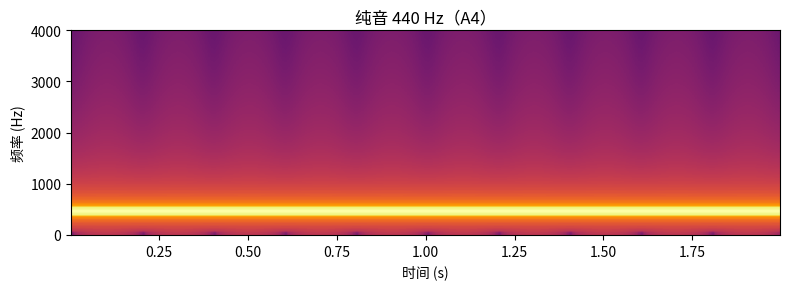
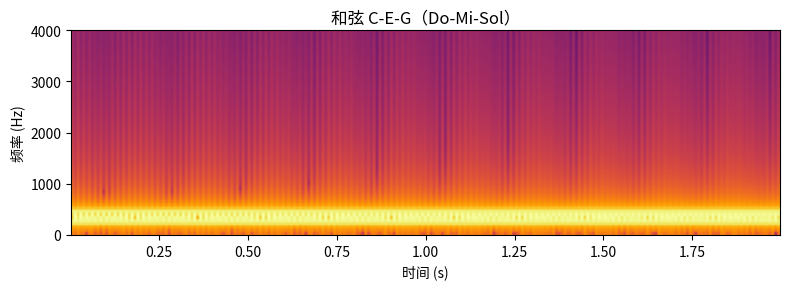
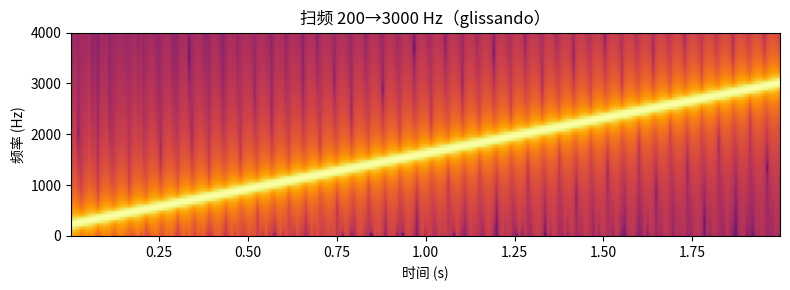
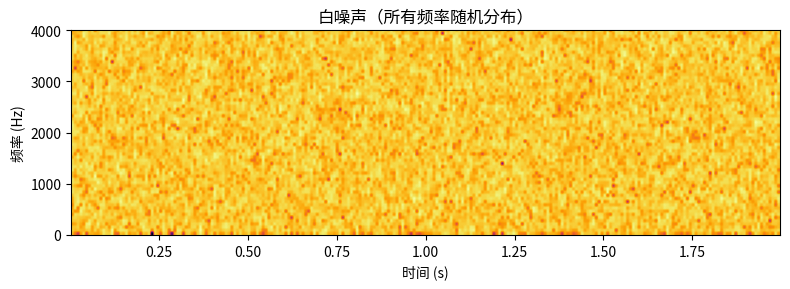
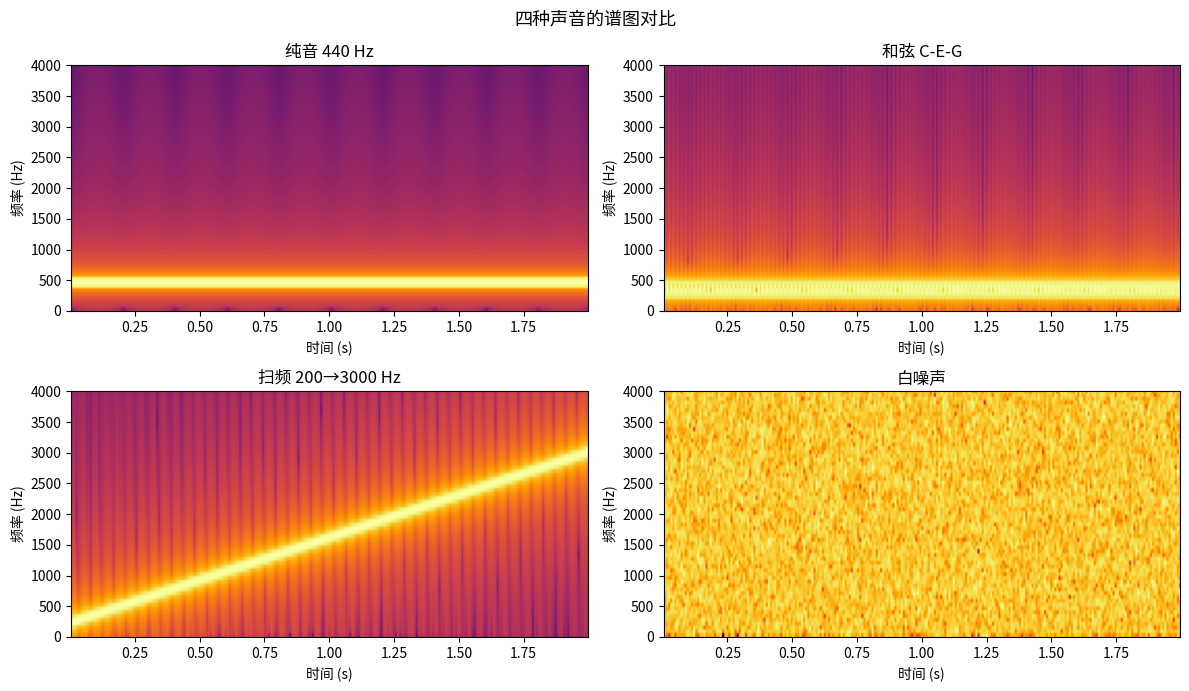
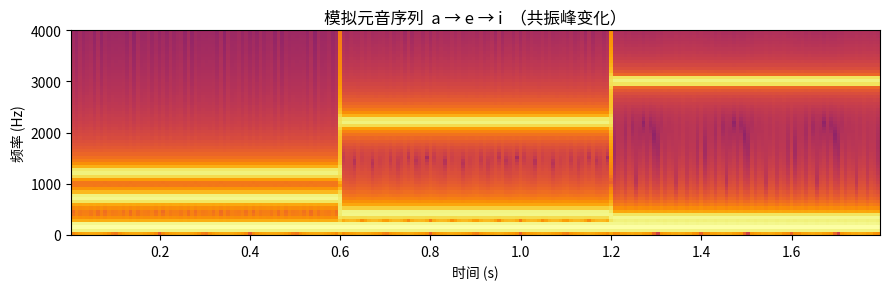

These figures' Python source, in order: (Note: this script raises an exception after producing the figures.)
import numpy as np
import matplotlib.pyplot as plt

# 工具：用 matplotlib.pyplot.specgram 显示谱图
# （L43–L45 将从零实现这背后的 STFT 算法；现在只需看图）
#
# 两个参数现在不用理解，L43 会细讲：
#   NFFT=256    每帧取 256 个采样点做 FFT → 频率分辨率 = sr/NFFT = 62.5 Hz/bin
#   noverlap=128  相邻帧重叠 128 点 → 每步跳 128 点（hop）= 8 ms，显示更连续（分辨率由 hop 决定，不是 overlap 本身）
def show_spec(signal, sr, title, ax, ylim=4000):
    ax.specgram(signal, Fs=sr, cmap='inferno', NFFT=256, noverlap=128)
    ax.set_ylim(0, ylim)
    ax.set_xlabel('时间 (s)'); ax.set_ylabel('频率 (Hz)')
    ax.set_title(title)

# L02 里你实现的 make_sine(duration, sr, freq) 封装的正是下面这行 np.sin
# 本课直接用 np.sin 构造信号，让你把注意力放在「看图」上
sr = 16000
t  = np.linspace(0, 2, 2 * sr, endpoint=False)

# 纯音：440 Hz 正弦波
pure_tone = np.sin(2 * np.pi * 440 * t)

fig, ax = plt.subplots(figsize=(8, 3))
show_spec(pure_tone, sr, '纯音 440 Hz（A4）', ax)
plt.tight_layout(); plt.show()
print('观察：一条水平亮线，位于 440 Hz，贯穿整个时间轴。')

# 和弦：三个频率同时响
chord = (
    np.sin(2 * np.pi * 261.6 * t) +   # C4
    np.sin(2 * np.pi * 329.6 * t) +   # E4
    np.sin(2 * np.pi * 392.0 * t)     # G4
) / 3.0

fig, ax = plt.subplots(figsize=(8, 3))
show_spec(chord, sr, '和弦 C-E-G（Do-Mi-Sol）', ax)
plt.tight_layout(); plt.show()
print('观察：三条水平亮线，对应 C4=261 Hz, E4=330 Hz, G4=392 Hz。')

# 扫频（glissando）：频率随时间线性升高
f0, f1 = 200, 3000  # 从 200 Hz 扫到 3000 Hz
sweep = np.sin(2 * np.pi * (f0 * t + (f1 - f0) * t**2 / (2 * t[-1])))  # 积分形式，瞬时频率 f(t)=f0+(f1-f0)t/T

fig, ax = plt.subplots(figsize=(8, 3))
show_spec(sweep, sr, '扫频 200→3000 Hz（glissando）', ax)
plt.tight_layout(); plt.show()
print('观察：一条斜线从低频向高频上升，就像演奏中的滑音。')

# 白噪声：所有频率同时随机响
rng = np.random.default_rng(42)
noise = rng.standard_normal(len(t))

fig, ax = plt.subplots(figsize=(8, 3))
show_spec(noise, sr, '白噪声（所有频率随机分布）', ax)
plt.tight_layout(); plt.show()
print('观察：整张图均匀地亮——所有频率、所有时刻都有能量。')

# 四种声音并排对比
signals = [
    (pure_tone, '纯音 440 Hz'),
    (chord,     '和弦 C-E-G'),
    (sweep,     '扫频 200→3000 Hz'),
    (noise,     '白噪声'),
]

fig, axes = plt.subplots(2, 2, figsize=(12, 7))
for ax, (sig, title) in zip(axes.flat, signals):
    show_spec(sig, sr, title, ax)
plt.suptitle('四种声音的谱图对比', fontsize=13)
plt.tight_layout(); plt.show()

# 模拟「元音序列」：用不同共振峰组合近似 a / e / i
def vowel_approx(t, f0, f1, f2):
    """用基频 + 两个共振峰合成近似元音。"""
    return (
        0.5 * np.sin(2 * np.pi * f0 * t) +
        0.3 * np.sin(2 * np.pi * f1 * t) +
        0.2 * np.sin(2 * np.pi * f2 * t)
    )

seg_dur = 0.6
sr = 16000
t_seg = np.linspace(0, seg_dur, int(seg_dur * sr), endpoint=False)

# 简化的共振峰参数（非精确语音合成，仅用于谱图演示）
vowel_a = vowel_approx(t_seg, 130,  700, 1200)
vowel_e = vowel_approx(t_seg, 130,  400, 2200)
vowel_i = vowel_approx(t_seg, 130,  300, 3000)
combined = np.concatenate([vowel_a, vowel_e, vowel_i])

fig, ax = plt.subplots(figsize=(9, 3))
show_spec(combined, sr, '模拟元音序列  a → e → i  （共振峰变化）', ax, ylim=4000)
plt.tight_layout(); plt.show()
print('观察：三段声音的高频共振带位置不同，这就是元音区分的关键。')

# ✏️ 填写你的预测（运行这格之前写下答案，然后对照下一格的谱图）
predictions = {
    "sig_a_1000hz_pure": None,      # 描述 sig_a (1000 Hz 纯音) 的谱图形状
    "sig_b_decaying":    None,      # 描述 sig_b (1000 Hz 衰减) 的谱图形状
    "sig_c_chord":       None,      # 描述 sig_c (500 Hz + 1500 Hz 双频叠加) 的谱图形状
}

unfilled = [k for k, v in predictions.items() if v is None]
assert not unfilled, f'请先填写预测再继续：{unfilled}'
print('预测已记录，现在运行下一格看真实谱图，对比你的预测。')
for k, v in predictions.items():
    print(f'  {k}: {v}')

sr = 16000
t  = np.linspace(0, 2, 2 * sr, endpoint=False)

sig_a = np.sin(2 * np.pi * 1000 * t)
sig_b = sig_a * np.linspace(1, 0, len(t))
sig_c = np.sin(2 * np.pi * 500 * t) + np.sin(2 * np.pi * 1500 * t)

fig, axes = plt.subplots(1, 3, figsize=(13, 3))
for ax, sig, title in zip(axes,
        [sig_a, sig_b, sig_c],
        ['sig_a：1000 Hz', 'sig_b：1000 Hz 衰减', 'sig_c：500 + 1500 Hz']):
    show_spec(sig, sr, title, ax)
plt.tight_layout(); plt.show()

# 验证：plt.specgram 返回的频率轴确认 440 Hz 纯音峰位于正确 bin
sr = 16000
t  = np.linspace(0, 1, sr, endpoint=False)
pure_tone = np.sin(2 * np.pi * 440 * t)

# specgram 返回 (spectrum, freqs, t_bins, im)
fig, ax = plt.subplots(figsize=(6, 2))
spectrum, freqs, _, _ = ax.specgram(pure_tone, Fs=sr, NFFT=1024)
plt.close()

# 找峰值所在频率 bin
peak_bin = spectrum.mean(axis=1).argmax()
peak_freq = freqs[peak_bin]
print(f'峰值 bin 频率：{peak_freq:.1f} Hz（期望 ≈ 440 Hz）')
assert abs(peak_freq - 440) < 20, f'峰位偏差过大: {peak_freq:.1f} Hz'
print('✅ 440 Hz 纯音的谱图峰值落在正确频率 bin')


# ✏️ 把答案填入字典，然后运行对答案
import numpy as np

quiz_answers = {
    "图A": None,  # 填 '白噪声' / '纯音' / '和弦' / '扫频'
    "图B": None,  # 填 '和弦' + 说明（如 'C大调三和弦'）
    "图C": None,  # 填 '扫频' + 说明
    "图D": None,  # 填 '衰减纯音' 或描述
}

unfilled = [k for k, v in quiz_answers.items() if v is None]
assert not unfilled, f'还未填写：{unfilled}'

# 验证：答案应包含关键词
correct = {
    "图A": ["白噪声", "noise", "随机"],
    "图B": ["和弦", "chord", "多频", "三和弦"],
    "图C": ["扫频", "sweep", "glissando", "上行"],
    "图D": ["衰减", "decay", "envelope", "减弱"],
}

all_correct = True
for fig, keywords in correct.items():
    ans = str(quiz_answers.get(fig, "")).lower()
    kw_lower = [k.lower() for k in keywords]
    if any(k in ans for k in kw_lower):
        print(f'  {fig} ✅')
    else:
        print(f'  {fig} ⚠️  与 §2 四种指纹对照后再填；勿在本格查答案关键词')
        all_correct = False

if all_correct:
    print('\n🎉 谱图读图挑战通过！你已经能用眼睛"听"声音了。')
else:
    print('\n💡 复习 §2 规律总结，再对照谱图图例，修改答案后重新运行。')

# ✏️ 本课自评
l03_review = {
    "three_axes_understood":   None,  # 能说出谱图三轴含义（时间/频率/能量）？True/False
    "four_patterns_recognized": None, # 能识别四种声音的谱图指纹？True/False
    "prediction_exercise_done": None, # 预测练习在运行前填写了？True/False
    "quiz_passed":              None, # 读谱图挑战通过？True/False
}

unfilled = [k for k, v in l03_review.items() if v is None]
assert not unfilled, f'还未填写：{unfilled}'
weak = [k for k, v in l03_review.items() if v is False]
if weak:
    print(f'⚠️  需要加强：{weak}')
else:
    print('✅ L03 全部通关！进入 L04：正弦波三要素')
